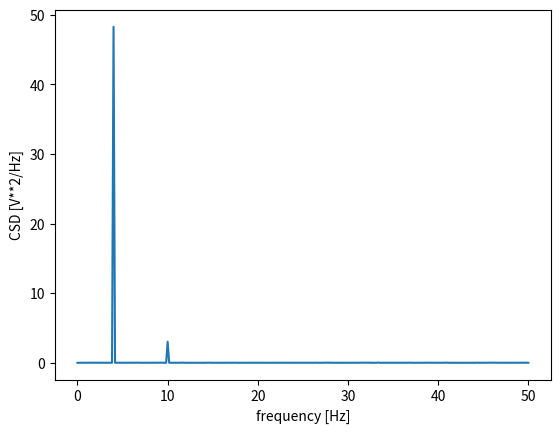

Write the Python code that produced this figure.
from scipy import signal
import numpy as np
import matplotlib.pyplot as plt
import pandas

fs = 1.02e2
N = 1e4
amp = 200
freq = 1234.0
noise_power = 0.001 * fs / 2
time = np.arange(N) / fs
print(time)
print(len(time))
'''
b, a = signal.butter(2, 0.25, 'low')
x = np.random.normal(scale=np.sqrt(noise_power), size=time.shape)
y = signal.lfilter(b, a, x)
x += amp*np.sin(2*np.pi*freq*time)
y += np.random.normal(scale=0.1*np.sqrt(noise_power), size=time.shape)
'''
dt = 0.01
t = np.arange(0.0, 6.0, dt)

f0 = 10.0
f1 = 4.0
x1 = 3.0 * np.cos(2 * np.pi * f0 * t)
y1 = 4.0 * np.cos(2 * np.pi * f1 * t) + np.cos(2 * np.pi * f0 * t)

x = 3.0 * np.cos(2 * np.pi * f0 * t) + np.random.standard_normal(size=len(t))
y = 4.0 * np.cos(2 * np.pi * f1 * t) + np.cos(2 * np.pi * f0 * t) + 0.5 * np.random.standard_normal(size=len(t))

df = pandas.DataFrame(list(zip(t, x1, y1, x, y)),
                      columns=['Time', 'clear10', 'clear4_10', 'noisy10', 'noisy4_10'])
df.to_csv('harmonic.txt', index=False)

'''
plt.plot(time, x)
plt.plot(time, y)
plt.xlabel('time')
plt.ylabel('input')
plt.show()
'''

f1, Pxy = signal.csd(y, y, 1.0 / dt, window="boxcar", nperseg=len(time))
# f2, Pxx = signal.csd(x, x, fs, window="boxcar")
# f3, Pyy = signal.csd(y, y, fs, window="boxcar")
print(f1)
print(len(f1))
plt.plot(f1, np.abs(Pxy))
# plt.plot(f2, np.abs(Pxx))
# plt.plot(f3, np.abs(Pyy))
plt.xlabel('frequency [Hz]')
plt.ylabel('CSD [V**2/Hz]')
plt.show()
'''

f, Cxy = signal.coherence(x, y, fs, window="boxcar", nperseg=1000)
f1, Cxy1 = signal.coherence(x, y, fs, nperseg=512)
print(f)
print(len(f))
plt.plot(f, Cxy)
plt.plot(f1, Cxy1)
plt.xlabel('frequency [Hz]')
plt.ylabel('Coherence')
plt.show()

'''
